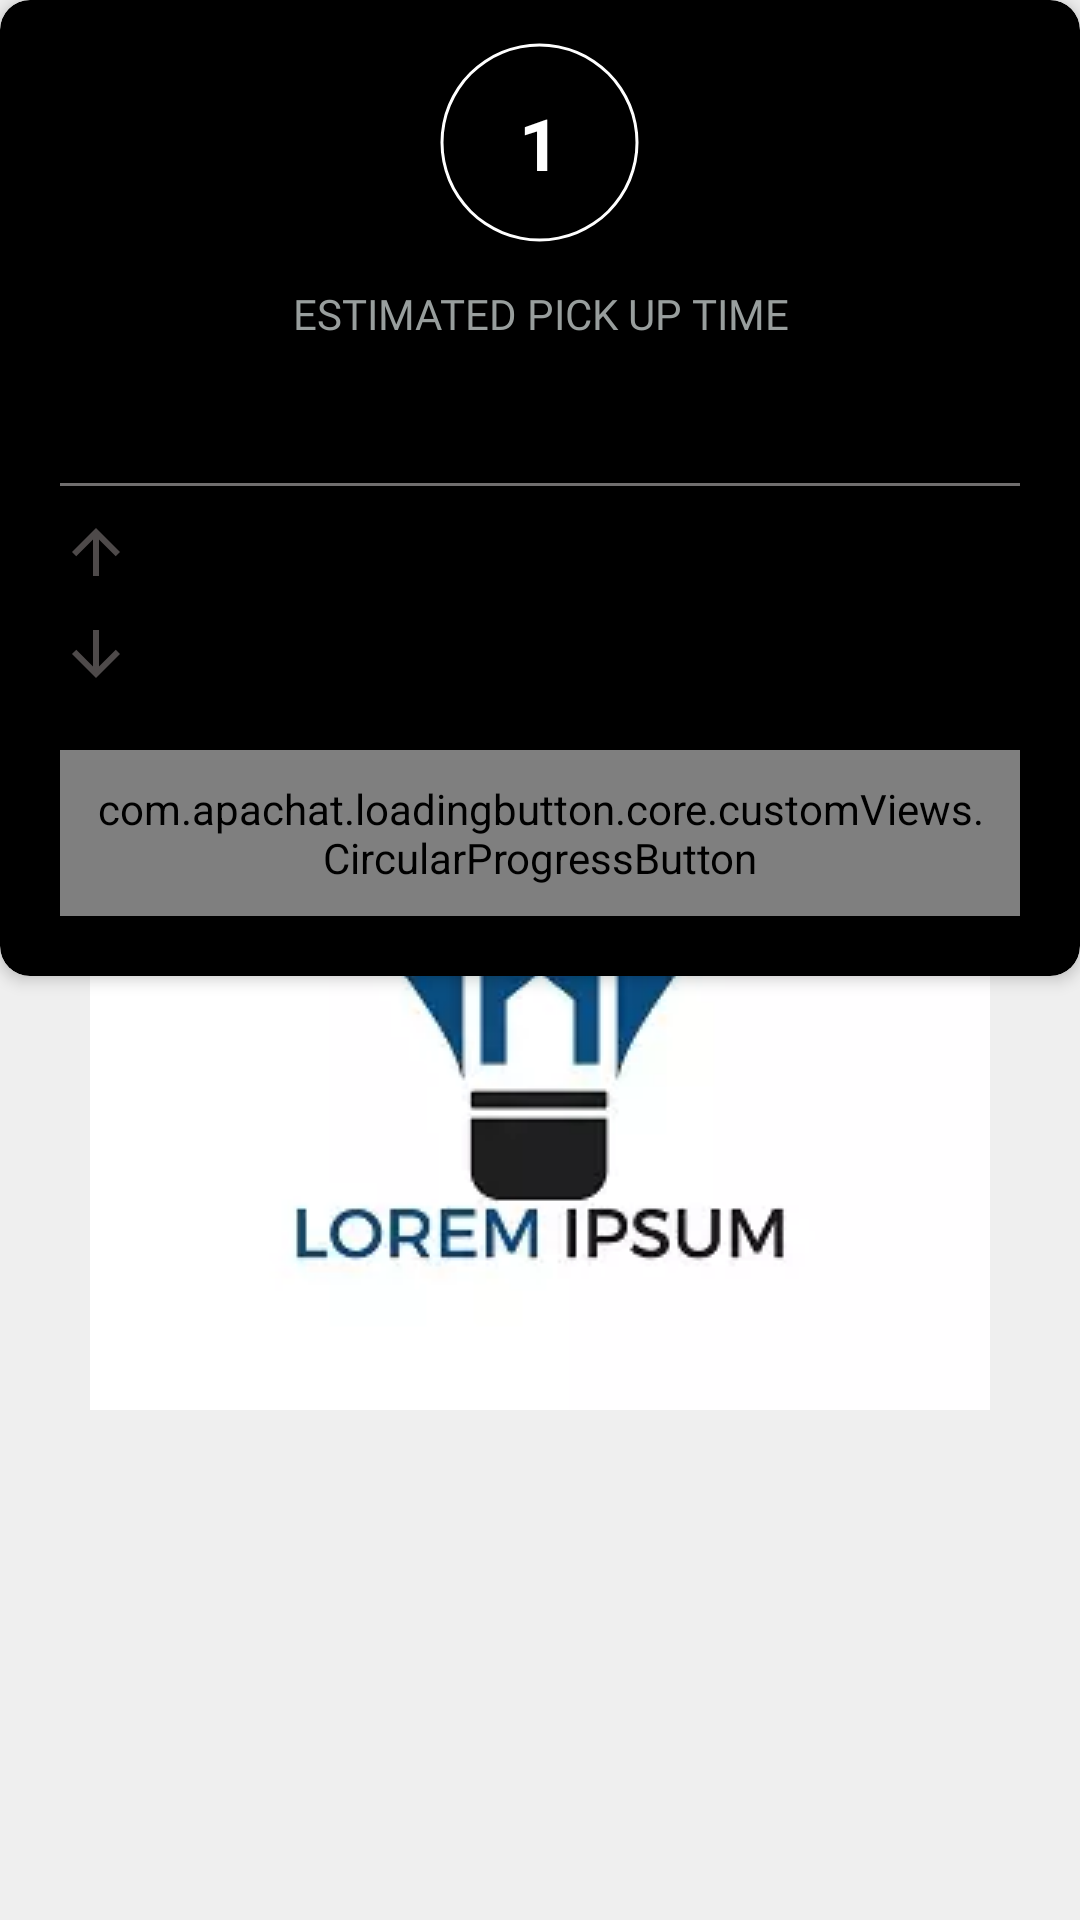

Produce the Android XML layout that renders to this screen, including the resource entries it uses.
<!-- AndroidManifest.xml: application theme Theme.Authcheck -->
<!-- res/layout/request_timer_item.xml -->
<RelativeLayout xmlns:android="http://schemas.android.com/apk/res/android"
    xmlns:card_view="http://schemas.android.com/apk/res-auto"
    android:layout_width="match_parent"
    android:layout_height="wrap_content"
    android:layout_gravity="center"
    android:layout_margin="10sp"
    android:gravity="top"
    android:orientation="vertical"
    android:weightSum="1">


    <androidx.cardview.widget.CardView
        android:layout_width="match_parent"
        android:layout_height="wrap_content"
        android:orientation="vertical"
        android:padding="20sp"
        card_view:cardBackgroundColor="@color/black"
        card_view:cardCornerRadius="10dp"
        card_view:cardElevation="3dp">

        <LinearLayout
            android:layout_width="match_parent"
            android:layout_height="wrap_content"
            android:orientation="vertical">

            <LinearLayout
                android:layout_width="match_parent"
                android:layout_height="wrap_content"
                android:layout_gravity="center"
                android:layout_marginStart="20sp"
                android:layout_marginEnd="20sp"
                android:layout_weight="1"
                android:gravity="center"
                android:orientation="horizontal"
                android:weightSum="1">

                <TextView
                    android:id="@+id/name"
                    android:layout_width="100sp"
                    android:layout_height="wrap_content"
                    android:layout_marginRight="10sp"
                    android:fontFamily="@font/monomedium"
                    android:gravity="center"
                    android:text=""
                    android:textColor="@color/lightwhit"
                    android:textSize="20sp"
                    android:theme="@style/loginPageSubHeadingTextTheme"
                    android:visibility="gone" />

                <LinearLayout
                    android:layout_width="wrap_content"
                    android:layout_height="wrap_content"
                    android:layout_gravity="center"
                    android:gravity="center">

                    <RelativeLayout xmlns:android="http://schemas.android.com/apk/res/android"
                        android:id="@+id/mainLayout"
                        android:layout_width="match_parent"
                        android:layout_height="wrap_content"
                        android:background="#00000000"
                        android:padding="10dp">

                        <TextView
                            android:id="@+id/stopwatch_timer"
                            android:layout_width="wrap_content"
                            android:layout_height="wrap_content"
                            android:layout_centerInParent="true"
                            android:layout_marginStart="10dp"
                            android:text="1"
                            android:textColor="@color/white"
                            android:textSize="24sp"
                            android:textStyle="bold" />

                        <ProgressBar
                            android:id="@+id/progressBar"
                            android:layout_width="75dp"
                            android:layout_height="75dp"
                            android:background="@drawable/circle_shape"
                            android:indeterminateDrawable="@drawable/circular_progress_bar"
                            android:max="100"
                            android:padding="1dp"
                            android:progress="65"
                            android:progressDrawable="@drawable/circular_progress_bar" />
                    </RelativeLayout>
                </LinearLayout>

                <TextView
                    android:id="@+id/rating"
                    android:layout_width="100sp"
                    android:layout_height="wrap_content"
                    android:layout_marginLeft="10sp"
                    android:fontFamily="@font/monomedium"
                    android:gravity="center"
                    android:textColor="@color/lightwhit"
                    android:textSize="20sp"
                    android:theme="@style/loginPageSubHeadingTextTheme"
                    android:visibility="gone" />

            </LinearLayout>

            <LinearLayout
                android:layout_width="match_parent"
                android:layout_height="wrap_content"
                android:layout_gravity="center"
                android:layout_marginStart="20sp"
                android:layout_marginEnd="20sp"
                android:layout_marginBottom="20sp"
                android:layout_weight="1"
                android:gravity="center"
                android:orientation="vertical"
                android:weightSum="1">

                <TextView
                    android:layout_width="wrap_content"
                    android:layout_height="wrap_content"
                    android:fontFamily="@font/monomedium"
                    android:gravity="center"
                    android:textAllCaps="true"
                    android:text="@string/estimated_pick_up_time"
                    android:textColor="@color/lightwhit"
                    android:textSize="14sp"
                    android:theme="@style/loginPageSubHeadingTextTheme" />

                <TextView
                    android:textAllCaps="true"
                    android:id="@+id/estimatedtimes"
                    android:layout_width="wrap_content"
                    android:layout_height="wrap_content"
                    android:fontFamily="@font/monomedium"
                    android:gravity="center"
                    android:textColor="@color/appColor"
                    android:textSize="20sp"
                    android:theme="@style/loginPageSubHeadingTextTheme" />

                <View
                    android:layout_width="match_parent"
                    android:layout_height="1sp"
                    android:layout_marginTop="20sp"
                    android:background="@color/lightgrey"></View>

                <LinearLayout
                    android:layout_width="match_parent"
                    android:layout_height="wrap_content"
                    android:layout_gravity="center"
                    android:layout_marginTop="10sp"
                    android:gravity="center"
                    android:orientation="horizontal"
                    android:weightSum="1">

                    <ImageView
                        android:layout_width="wrap_content"
                        android:layout_height="wrap_content"
                        android:src="@drawable/baseline_arrow_upward_24">

                    </ImageView>

                    <TextView
                        android:id="@+id/pickup"
                        android:layout_width="wrap_content"
                        android:layout_height="wrap_content"
                        android:layout_weight="1"
                        android:fontFamily="@font/monomedium"
                        android:gravity="center"
                        android:textColor="@color/lightwhit"
                        android:textSize="14sp"
                        android:textAllCaps="true"
                        android:theme="@style/loginPageSubHeadingTextTheme" />

                </LinearLayout>

                <LinearLayout
                    android:layout_width="match_parent"
                    android:layout_height="wrap_content"
                    android:layout_marginTop="10sp"
                    android:gravity="center"
                    android:orientation="horizontal"
                    android:weightSum="1">

                    <ImageView
                        android:layout_width="wrap_content"
                        android:layout_height="wrap_content"
                        android:src="@drawable/baseline_arrow_downward_24">

                    </ImageView>

                    <TextView
                        android:id="@+id/drop"
                        android:layout_width="wrap_content"
                        android:layout_height="wrap_content"
                        android:layout_weight="1"
                        android:fontFamily="@font/monomedium"
                        android:gravity="center"
                        android:textAllCaps="true"
                        android:textColor="@color/lightwhit"
                        android:textSize="14sp"
                        android:theme="@style/loginPageSubHeadingTextTheme" />

                </LinearLayout>

                <com.apachat.loadingbutton.core.customViews.CircularProgressButton
                    android:id="@+id/acceptride"
                    android:layout_width="match_parent"
                    android:layout_height="wrap_content"
                    android:layout_gravity="right"
                    android:layout_marginTop="20sp"
                    android:background="@drawable/buttonback"
                    android:fontFamily="@font/regular"
                    android:gravity="center"
                    android:padding="10sp"
                    android:text="@string/accept_ride"
                    android:textColor="@color/white"
                    android:textSize="20sp"
                    android:textStyle="bold">

                </com.apachat.loadingbutton.core.customViews.CircularProgressButton>
            </LinearLayout>


        </LinearLayout>


    </androidx.cardview.widget.CardView>
</RelativeLayout>
<!-- resources referenced by this layout -->
<resources>
  <color name="appColor">#EFEFEF</color>
  <color name="black">#FF000000</color>
  <color name="lightgrey">#A1B1AEAE</color>
  <color name="lightwhit">#989E9D</color>
  <color name="white">#FFFFFFFF</color>
  <!-- drawable baseline_arrow_downward_24 (drawable) -->
  <vector android:height="24dp" android:tint="#4E4A4A"
      android:viewportHeight="24" android:viewportWidth="24"
      android:width="24dp" xmlns:android="http://schemas.android.com/apk/res/android">
      <path android:fillColor="@android:color/white" android:pathData="M20,12l-1.41,-1.41L13,16.17V4h-2v12.17l-5.58,-5.59L4,12l8,8 8,-8z"/>
  </vector>
  <!-- drawable baseline_arrow_upward_24 (drawable) -->
  <vector android:height="24dp" android:tint="#4E4A4A"
      android:viewportHeight="24" android:viewportWidth="24"
      android:width="24dp" xmlns:android="http://schemas.android.com/apk/res/android">
      <path android:fillColor="@android:color/white" android:pathData="M4,12l1.41,1.41L11,7.83V20h2V7.83l5.58,5.59L20,12l-8,-8 -8,8z"/>
  </vector>
  <!-- drawable buttonback (drawable) -->
  <shape
      xmlns:android="http://schemas.android.com/apk/res/android"
      android:shape="rectangle">
  
      <stroke
          android:width="1.5dp"
          android:color="#B6ADAD" />
  
      <solid
          android:color="@color/bluecolor" />
  
      <corners
          android:radius="1dp" />
  
  </shape>
  <!-- drawable circular_progress_bar (drawable) -->
  <?xml version="1.0" encoding="utf-8"?>
  <shape
      xmlns:android="http://schemas.android.com/apk/res/android"
      android:shape="ring"
      android:thickness="1dp"
      android:innerRadius="32dp"
      android:useLevel="false">
  
      <solid android:color="@color/white" />
  
  </shape>
  <string name="accept_ride">ACCEPT RIDE</string>
  <string name="estimated_pick_up_time">Estimated Pick Up Time</string>
  <style name="loginPageSubHeadingTextTheme" parent="android:style/Theme">
      </style>
  <style name="Theme.Authcheck" parent="Theme.MaterialComponents.DayNight.DarkActionBar">
          
          <item name="colorPrimary">@color/purple_500</item>
          <item name="colorPrimaryVariant">@color/purple_700</item>
          <item name="colorOnPrimary">@color/white</item>
          
          <item name="colorSecondary">@color/teal_200</item>
          <item name="colorSecondaryVariant">@color/teal_700</item>
          <item name="colorOnSecondary">@color/black</item>
          <item name="android:windowBackground">@drawable/splash_background</item>
          
          <item name="android:statusBarColor">?attr/colorPrimaryVariant</item>
          
      </style>
  <color name="bluecolor">#3935BD</color>
  <color name="purple_500">#FF6200EE</color>
  <color name="purple_700">#FF3700B3</color>
  <color name="teal_200">#FF03DAC5</color>
  <color name="teal_700">#FF018786</color>
  <!-- drawable splash_background (drawable) -->
  <layer-list xmlns:android="http://schemas.android.com/apk/res/android">
  
      <item android:drawable="@color/appColor" />
  
      <item>
          <bitmap
              android:layout_width="180sp"
              android:layout_height="180sp"
              android:gravity="center"
              android:src="@drawable/racinglogo" />
      </item>
  
  </layer-list>
  <!-- drawable racinglogo: png bitmap (drawable, 13071 bytes) -->
</resources>
